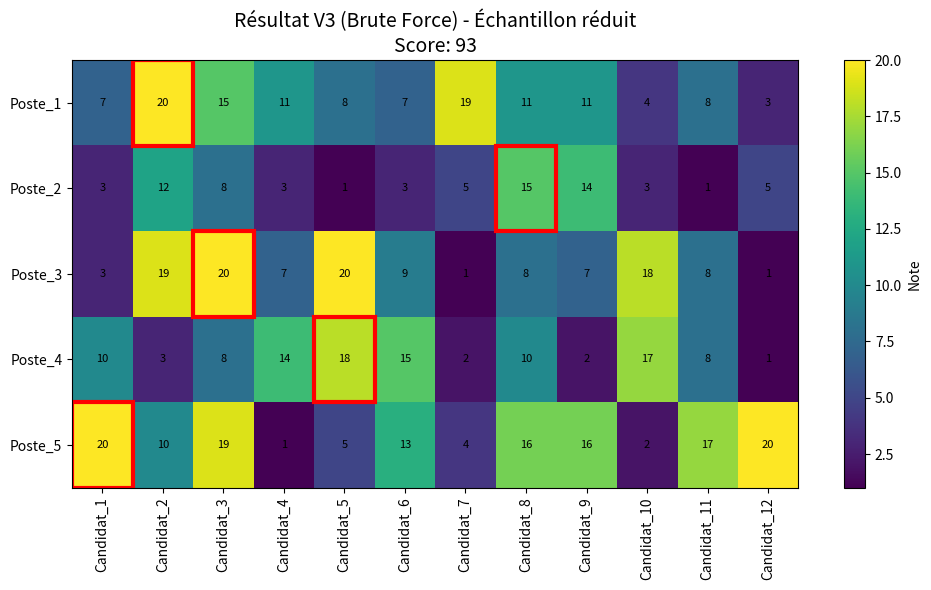

Python code for this plot:
import pandas as pd
import numpy as np
import matplotlib.pyplot as plt
from itertools import permutations
import time

# ---------------------------------------------------------
# 1. GÉNÉRATION DE DONNÉES COMPLEXES (ALÉATOIRE)
# ---------------------------------------------------------
np.random.seed(42) # Pour avoir les mêmes résultats à chaque fois

# Imaginons une "Armée" ou une "Grande Entreprise"
NB_POSTES_TOTAL = 50
NB_CANDIDATS_TOTAL = 100

# Génération des notes entre 1 et 20
data = np.random.randint(1, 21, size=(NB_POSTES_TOTAL, NB_CANDIDATS_TOTAL))

# Création des labels
postes_labels = [f"Poste_{i+1}" for i in range(NB_POSTES_TOTAL)]
candidats_labels = [f"Candidat_{i+1}" for i in range(NB_CANDIDATS_TOTAL)]

df_full = pd.DataFrame(data, index=postes_labels, columns=candidats_labels)

print(f"--- GÉNÉRATION DE LA MATRICE ({NB_POSTES_TOTAL}x{NB_CANDIDATS_TOTAL}) ---")
print("Exemple des 5 premières lignes/colonnes :")
print(df_full.iloc[:5, :5])
print("-" * 50)

# ---------------------------------------------------------
# 2. RÉSOLUTION PAR FORCE BRUTE (Sur échantillon réduit !)
# ---------------------------------------------------------
# ATTENTION : Impossible de faire 50 parmi 100 en brute force.
# Complexité factorielle trop grande. 
# On réduit à une "sous-équipe" de 5 postes parmi 12 candidats pour la démo.

nb_postes_demo = 5
nb_candidats_demo = 12

print(f"\n⚠️ ALERTE COMPLEXITÉ : La Force Brute ne peut pas gérer 50x100.")
print(f"Calcul sur un sous-ensemble : {nb_postes_demo} postes parmi {nb_candidats_demo} candidats...")

sub_df = df_full.iloc[:nb_postes_demo, :nb_candidats_demo]
candidats_demo = sub_df.columns.tolist()

start_time = time.time()

meilleur_score = 0
meilleure_compo = None
compteur = 0

# Test de toutes les permutations
for equipe in permutations(candidats_demo, nb_postes_demo):
    compteur += 1
    score_actuel = 0
    valid = True
    
    for i, candidat in enumerate(equipe):
        # On récupère la note
        score_actuel += sub_df.iloc[i][candidat]
    
    if score_actuel > meilleur_score:
        meilleur_score = score_actuel
        meilleure_compo = equipe

end_time = time.time()
duree = end_time - start_time

print(f"\n✅ Terminé en {duree:.4f} secondes.")
print(f"Combinaisons testées : {compteur}")
print(f"Score Max (sur l'échantillon) : {meilleur_score}")

# ---------------------------------------------------------
# 3. VISUALISATION (SANS SEABORN)
# ---------------------------------------------------------
plt.figure(figsize=(10, 6))

plt.imshow(sub_df.values, aspect='auto')
plt.colorbar(label="Note")

plt.xticks(range(len(sub_df.columns)), sub_df.columns, rotation=90)
plt.yticks(range(len(sub_df.index)), sub_df.index)

# Affichage des valeurs dans chaque case
for i in range(sub_df.shape[0]):
    for j in range(sub_df.shape[1]):
        plt.text(j, i, sub_df.iloc[i, j],
                 ha="center", va="center", fontsize=8)

# On entoure les choix de l'algo
candidats_noms = sub_df.columns.tolist()
for i, candidat_choisi in enumerate(meilleure_compo):
    j = candidats_noms.index(candidat_choisi)
    plt.gca().add_patch(
        plt.Rectangle((j-0.5, i-0.5), 1, 1,
                      fill=False, edgecolor='red', lw=3)
    )

plt.title(f"Résultat V3 (Brute Force) - Échantillon réduit\nScore: {meilleur_score}", fontsize=14)
plt.tight_layout()
plt.show()